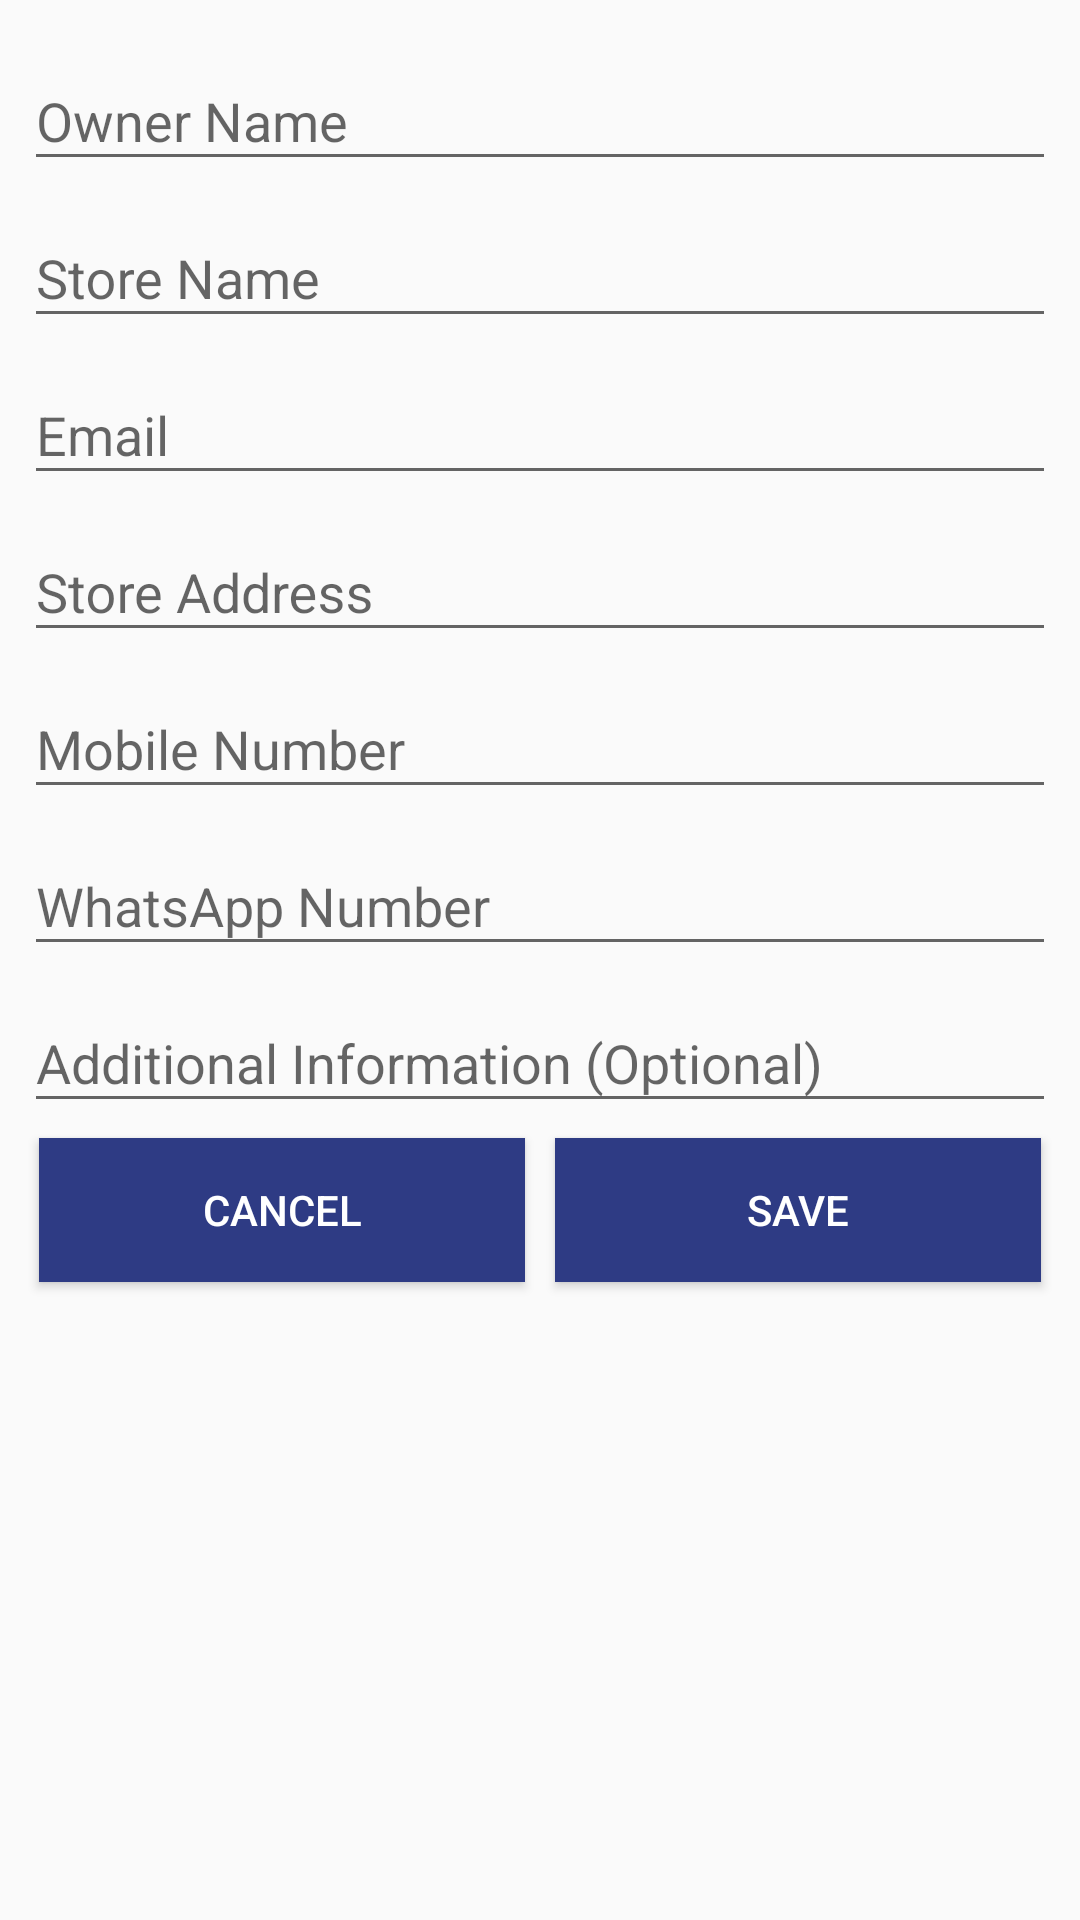

Reconstruct the res/layout file that produces this screen, plus the resources it refers to.
<!-- AndroidManifest.xml: application theme InventoryManagement -->
<!-- res/layout/activity_register.xml -->
<ScrollView xmlns:android="http://schemas.android.com/apk/res/android"
    android:layout_width="match_parent"
    android:layout_height="match_parent"
    xmlns:app="http://schemas.android.com/apk/res-auto">
    <LinearLayout


        android:layout_width="fill_parent"
        android:layout_height="match_parent"
        android:orientation="vertical"
        android:padding="8dp">
        <com.google.android.material.textfield.TextInputLayout
            android:id="@+id/input_layout_name"
            android:layout_width="match_parent"
            android:layout_height="wrap_content"
            >
            <EditText
                android:id="@+id/input_name"
                android:layout_width="match_parent"
                android:inputType="textCapSentences"
                android:layout_height="wrap_content"
                android:singleLine="true"
                android:hint="Owner Name" />
        </com.google.android.material.textfield.TextInputLayout>
        <com.google.android.material.textfield.TextInputLayout
            android:id="@+id/input_layout_store_name"
            android:layout_width="match_parent"
            android:layout_height="wrap_content">
            <EditText
                android:id="@+id/input_store_name"
                android:layout_width="match_parent"

                android:inputType="textCapSentences"
                android:layout_height="wrap_content"
                android:singleLine="true"
                android:hint="Store Name" />
        </com.google.android.material.textfield.TextInputLayout>

        <com.google.android.material.textfield.TextInputLayout
            android:id="@+id/input_layout_email"
            android:layout_width="match_parent"
            android:layout_height="wrap_content">
            <EditText
                android:id="@+id/input_email"
                android:layout_width="match_parent"
                android:layout_height="wrap_content"
                android:singleLine="true"
                android:inputType="textEmailAddress"
                android:hint="Email" />
        </com.google.android.material.textfield.TextInputLayout>
        <com.google.android.material.textfield.TextInputLayout
            android:id="@+id/input_layout_addr"
            android:layout_width="match_parent"
            android:layout_height="wrap_content">

            <EditText
                android:id="@+id/input_addr"
                android:layout_width="match_parent"

                android:inputType="textCapSentences"
                android:layout_height="wrap_content"
                android:hint="Store Address" />
        </com.google.android.material.textfield.TextInputLayout>
        <com.google.android.material.textfield.TextInputLayout
            android:id="@+id/input_layout_ph1"
            android:layout_width="match_parent"
            android:layout_height="wrap_content">
            <EditText
                android:id="@+id/input_ph1"
                android:layout_width="match_parent"
                android:layout_height="wrap_content"
                android:inputType="phone"
                android:hint="Mobile Number" />
        </com.google.android.material.textfield.TextInputLayout>
        <com.google.android.material.textfield.TextInputLayout
            android:id="@+id/input_layout_ph2"
            android:layout_width="match_parent"
            android:layout_height="wrap_content">
            <EditText
                android:id="@+id/input_ph2"
                android:layout_width="match_parent"
                android:layout_height="wrap_content"
                android:inputType="phone"
                android:hint="WhatsApp Number" />

        </com.google.android.material.textfield.TextInputLayout>
        <com.google.android.material.textfield.TextInputLayout
            android:id="@+id/input_layout_more"
            android:layout_width="match_parent"
            android:layout_height="wrap_content">
            <EditText
                android:id="@+id/input_more"
                android:layout_width="match_parent"
                android:inputType="textCapSentences"
                android:layout_height="wrap_content"
                android:hint="Additional Information (Optional)" />

        </com.google.android.material.textfield.TextInputLayout>
        <LinearLayout
            android:layout_width="match_parent"
            android:orientation="horizontal"
            android:layout_height="wrap_content">
            <Button android:id="@+id/btn_logout"
                android:layout_width="fill_parent"
                android:layout_height="wrap_content"
                android:text="Cancel"

                android:layout_margin="5dp"
                android:layout_weight="1"
                android:background="@color/colorPrimary"
                android:textColor="@android:color/white"
                android:onClick="logoutreg" />
            <Button android:id="@+id/btn_signup"
                android:layout_width="fill_parent"
                android:layout_height="wrap_content"
                android:text="Save"
                android:layout_margin="5dp"
                android:layout_weight="1"
                android:background="@color/colorPrimary"
                android:textColor="@android:color/white"
                android:onClick="save" />

        </LinearLayout>


    </LinearLayout>
</ScrollView>
<!-- resources referenced by this layout -->
<resources>
  <color name="colorPrimary">#2e3b84</color>
  <style name="InventoryManagement" parent="Theme.AppCompat.Light.DarkActionBar">
          
          <item name="colorPrimary">@color/colorPrimary</item>
          <item name="colorPrimaryDark">@color/colorPrimaryDark</item>
          <item name="colorAccent">@color/colorAccent</item>
      </style>
  <color name="colorPrimaryDark">#25317b</color>
  <color name="colorAccent">#ff4040</color>
</resources>
